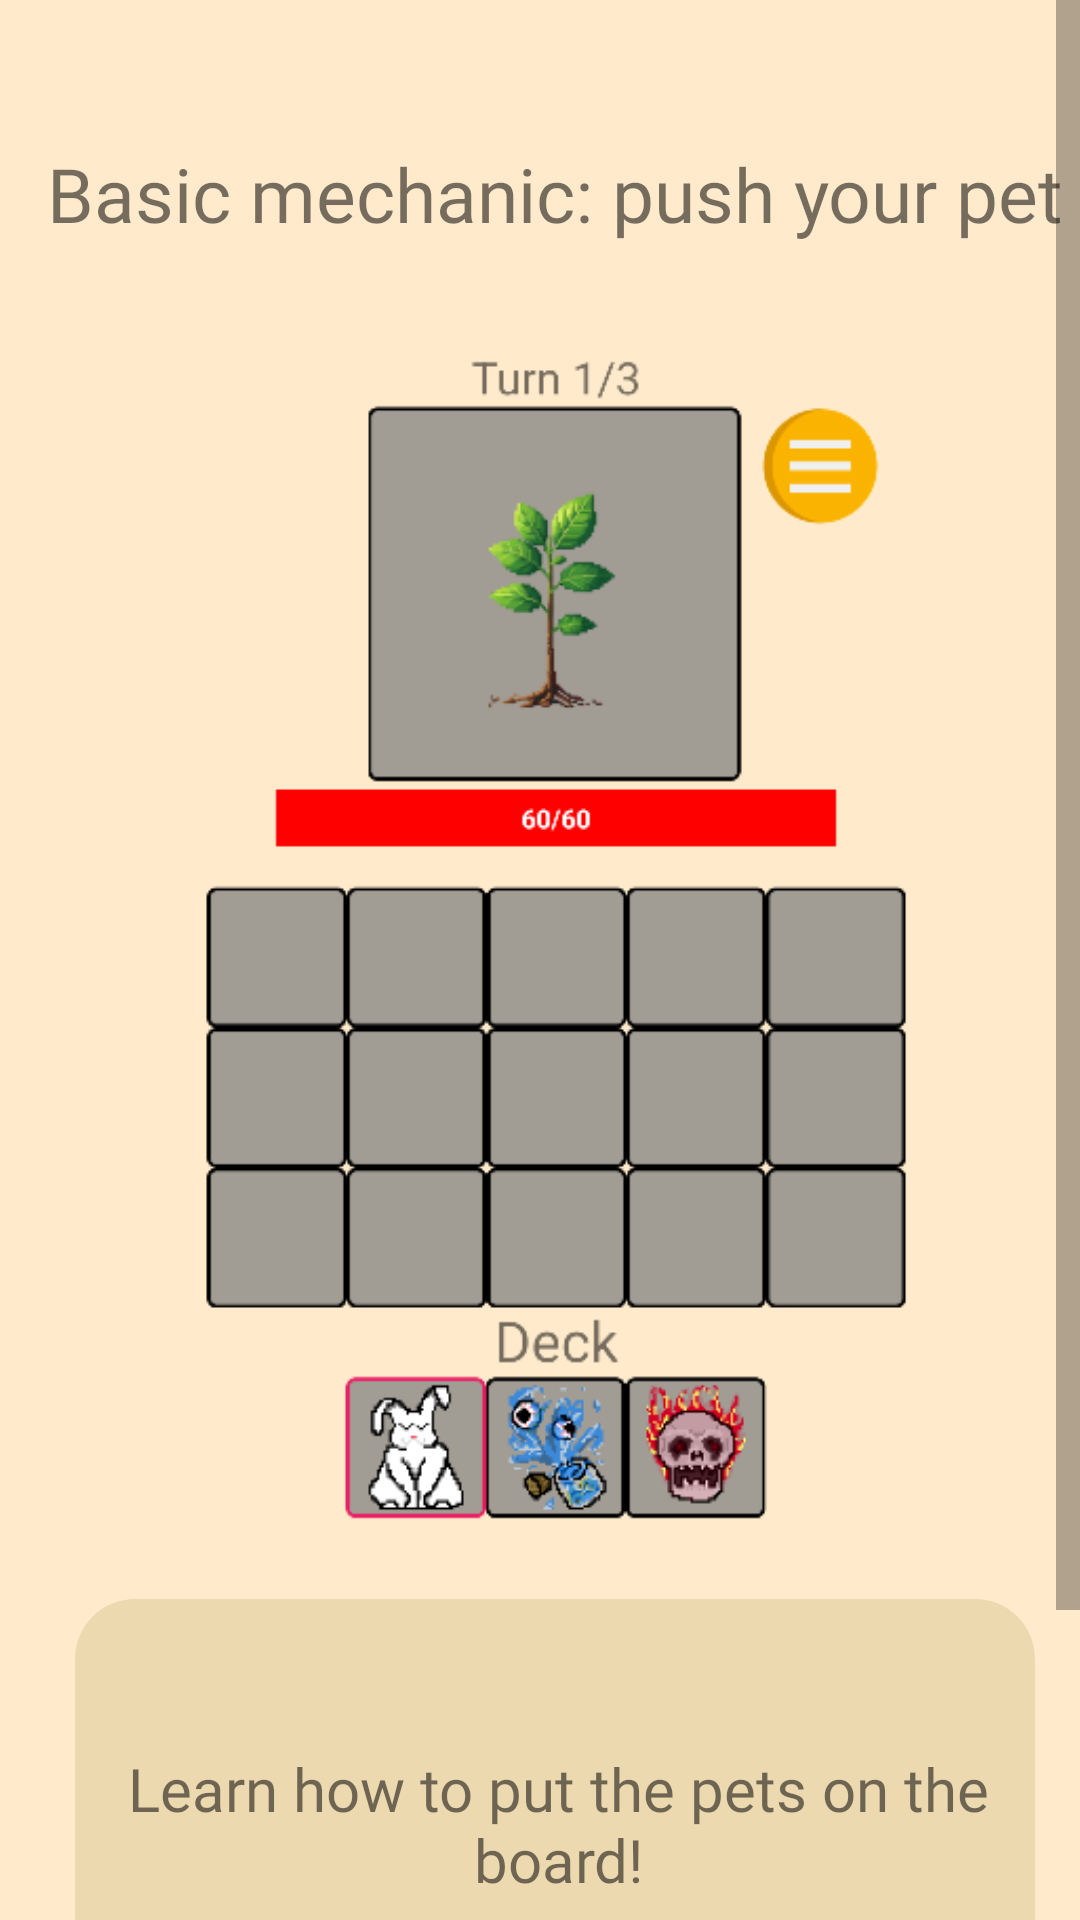

This screen was rendered from an Android layout file. Write that file and the resources it references.
<!-- AndroidManifest.xml: application theme Theme.Eggenda -->
<!-- res/layout/tutorial_dialog_fragment.xml -->
<?xml version="1.0" encoding="utf-8"?>
<androidx.core.widget.NestedScrollView
    android:id="@+id/tutorial_main"
    xmlns:android="http://schemas.android.com/apk/res/android"
    xmlns:app="http://schemas.android.com/apk/res-auto"
    xmlns:tools="http://schemas.android.com/tools"
    android:layout_width="match_parent"
    android:layout_height="700dp"
    android:fillViewport="true"
    android:scrollbars="vertical"
    android:scrollbarSize="8dp"
    android:fadeScrollbars="false">


<androidx.constraintlayout.widget.ConstraintLayout
    android:layout_width="370dp"
    android:layout_height="wrap_content"
    android:background="@color/yellow"
    tools:context=".gameTutorial.tutorialActivity">

    <ImageView
        android:id="@+id/tut_dialog_next_button"
        android:layout_width="40dp"
        android:layout_height="40dp"
        android:layout_marginStart="15dp"
        android:scaleX="-1"
        app:layout_constraintBottom_toBottomOf="@+id/frameLayout2"
        app:layout_constraintStart_toEndOf="@+id/frameLayout2"
        app:layout_constraintTop_toTopOf="@+id/frameLayout2"
        app:layout_constraintVertical_bias="0.5"
        app:srcCompat="@drawable/back_arrow" />

    <ImageView
        android:id="@+id/tut_dialog_back_button"
        android:layout_width="40dp"
        android:layout_height="40dp"
        android:layout_marginEnd="15dp"
        app:layout_constraintBottom_toBottomOf="@+id/frameLayout2"
        app:layout_constraintEnd_toStartOf="@+id/frameLayout2"
        app:layout_constraintTop_toTopOf="@+id/frameLayout2"
        app:srcCompat="@drawable/back_arrow" />

    <FrameLayout
        android:id="@+id/frameLayout2"
        android:layout_width="260dp"
        android:layout_height="400dp"
        app:layout_constraintBottom_toTopOf="@+id/guideline5"
        app:layout_constraintEnd_toEndOf="parent"
        app:layout_constraintStart_toStartOf="parent"
        app:layout_constraintTop_toTopOf="@+id/guideline5">

        <ImageView
            android:id="@+id/tut_dialog_Image"
            android:layout_width="match_parent"
            android:layout_height="match_parent"
            android:layout_gravity="center"
            app:srcCompat="@drawable/tut1_p1" />
    </FrameLayout>

    <androidx.constraintlayout.widget.Guideline
        android:id="@+id/guideline5"
        android:layout_width="wrap_content"
        android:layout_height="wrap_content"
        android:orientation="horizontal"
        app:layout_constraintGuide_begin="313dp" />


    <androidx.constraintlayout.widget.ConstraintLayout
        android:id="@+id/constraintLayout5"
        android:layout_width="320dp"
        android:layout_height="150dp"
        android:background="@drawable/monster_status_bg"
        android:backgroundTint="@color/dialog_bg_color"
        app:layout_constraintBottom_toBottomOf="parent"
        app:layout_constraintEnd_toEndOf="parent"
        app:layout_constraintStart_toStartOf="parent"
        app:layout_constraintTop_toBottomOf="@+id/frameLayout2"
        app:layout_constraintVertical_bias="0.2">

                <TextView
                    android:id="@+id/tut_dialog_Des"
                    android:layout_width="290dp"
                    android:layout_height="match_parent"
                    android:fontFamily="@font/titan_one"
                    android:gravity="center"
                    android:text="Learn how to put the pets on the board!"
                    android:textSize="20sp"
                    app:layout_constraintBottom_toBottomOf="parent"
                    app:layout_constraintEnd_toEndOf="parent"
                    app:layout_constraintHorizontal_bias="0.533"
                    app:layout_constraintStart_toStartOf="parent"
                    app:layout_constraintTop_toTopOf="parent"
                    app:layout_constraintVertical_bias="1.0" />


    </androidx.constraintlayout.widget.ConstraintLayout>

    <TextView
        android:id="@+id/tut_dialogTitle"
        android:layout_width="340dp"
        android:layout_height="wrap_content"
        android:layout_marginTop="16dp"
        android:fontFamily="@font/titan_one"
        android:gravity="center"
        android:text="Basic mechanic: push your pet"
        android:textSize="25sp"
        app:layout_constraintBottom_toTopOf="@+id/frameLayout2"
        app:layout_constraintEnd_toStartOf="@+id/guideline13"
        app:layout_constraintStart_toStartOf="@+id/guideline13"
        app:layout_constraintTop_toTopOf="parent" />

    <androidx.constraintlayout.widget.ConstraintLayout
        android:id="@+id/tutorial_confirm_dialog_button"
        android:layout_width="150dp"
        android:layout_height="40dp"
        android:layout_marginTop="20dp"
        android:layout_marginBottom="20dp"
        android:background="@drawable/game_menu_dialog_title"
        app:layout_constraintBottom_toBottomOf="parent"
        app:layout_constraintEnd_toEndOf="parent"
        app:layout_constraintStart_toStartOf="parent"
        app:layout_constraintTop_toBottomOf="@+id/constraintLayout5">

        <TextView
            android:layout_width="match_parent"
            android:layout_height="match_parent"
            android:fontFamily="@font/titan_one"
            android:gravity="center"
            android:text="DONE"
            android:textColor="@color/white"
            android:textSize="20dp"
            app:layout_constraintEnd_toEndOf="parent"
            app:layout_constraintStart_toStartOf="parent" />


    </androidx.constraintlayout.widget.ConstraintLayout>


    <androidx.constraintlayout.widget.Guideline
        android:id="@+id/guideline13"
        android:layout_width="wrap_content"
        android:layout_height="wrap_content"
        android:orientation="vertical"
        app:layout_constraintGuide_begin="185dp" />


</androidx.constraintlayout.widget.ConstraintLayout>
</androidx.core.widget.NestedScrollView>
<!-- resources referenced by this layout -->
<resources>
  <color name="dialog_bg_color">#EDD9B0</color>
  <color name="white">#FFFFFFFF</color>
  <color name="yellow">#FFEBCC</color>
  <!-- drawable game_menu_dialog_title (drawable) -->
  <?xml version="1.0" encoding="utf-8"?>
  <shape xmlns:android="http://schemas.android.com/apk/res/android">
      <solid android:color="@color/enable_color" /> " /> 
      <corners android:radius="20dp" /> 
  </shape>
  <!-- drawable monster_status_bg (drawable) -->
  <?xml version="1.0" encoding="utf-8"?>
  <shape xmlns:android="http://schemas.android.com/apk/res/android">
      <solid android:color="@color/white" /> 
      <corners android:radius="20dp" /> 
  </shape>
  <!-- drawable tut1_p1: png bitmap (drawable, 31845 bytes) -->
  <style name="Theme.Eggenda" parent="Theme.MaterialComponents.DayNight.DarkActionBar">
          
          <item name="colorPrimary">@color/purple_500</item>
          <item name="colorPrimaryVariant">@color/purple_700</item>
          <item name="colorOnPrimary">@color/white</item>
          
          <item name="colorSecondary">@color/teal_200</item>
          <item name="colorSecondaryVariant">@color/teal_700</item>
          <item name="colorOnSecondary">@color/black</item>
          
          <item name="android:statusBarColor">?attr/colorPrimaryVariant</item>
          
      </style>
  <color name="enable_color">#FFB554</color>
  <color name="purple_500">#FFB034</color>
  <color name="purple_700">#FF9B00</color>
  <color name="teal_200">#FFD798</color>
  <color name="teal_700">#FF9B00</color>
  <color name="black">#FF000000</color>
</resources>
